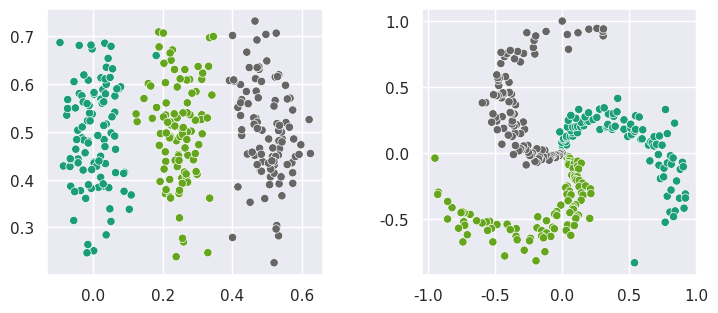

Reproduce this figure in Python.
import numpy as np
import seaborn as sns
import matplotlib.pyplot as plt

class SampleClassData:

    def __init__(self, samples_per_class=100, no_of_classes=3, *, dist=None, plot_axis=None):
        # np.random.seed(0)
        self.N = samples_per_class
        self.M = no_of_classes
        self.X = np.zeros(shape=(self.N*self.M, 2))
        self.y = np.zeros(shape=(self.N*self.M,), dtype='uint8')

        funcs = {'S': self.spiral, 'V': self.vertical}

        assert dist in funcs, "Specify data class"
        funcs.get(dist, 'V')()

        if (plot_axis != None):
            sns.scatterplot(x=self.X[:,0], y=self.X[:,1], c=self.y, cmap='Dark2', ax=plot_axis)

    def spiral(self):
        # 2D spiral -> angular points from 'growing' circles

        for i in range(self.M):
            index = range(self.N*i, self.N*(i+1))
            radii = np.linspace(0, 1, self.N)  # Increasing Radii
            arcsz = (np.pi * 2) / self.M       # For symmetrical alignment
            theta = np.linspace(i * arcsz, (i+1) * arcsz, self.N)
            noise = np.random.randn(self.N) * 0.2
            angle = theta + noise

            self.X[index] = np.vstack((radii * np.sin(angle), radii * np.cos(angle))).T
            self.y[index] = i

    def vertical(self):
        for i in range(self.M):
            index = range(self.N*i, self.N*(i+1))
            _x = np.random.randn(self.N) * 0.05 + i/4
            _y = np.random.randn(self.N) * 0.1  + 0.5

            self.X[index] = np.vstack((_x, _y)).T
            self.y[index] = i

if __name__ == "__main__":
    sns.set()
    fig, axs = plt.subplots(1,2, sharex=False, sharey=False, figsize=(8,4))
    fig.tight_layout(pad=3)
    a=SampleClassData(dist='V', plot_axis=axs[0]);
    b=SampleClassData(dist='S', plot_axis=axs[1]);
    plt.show()
